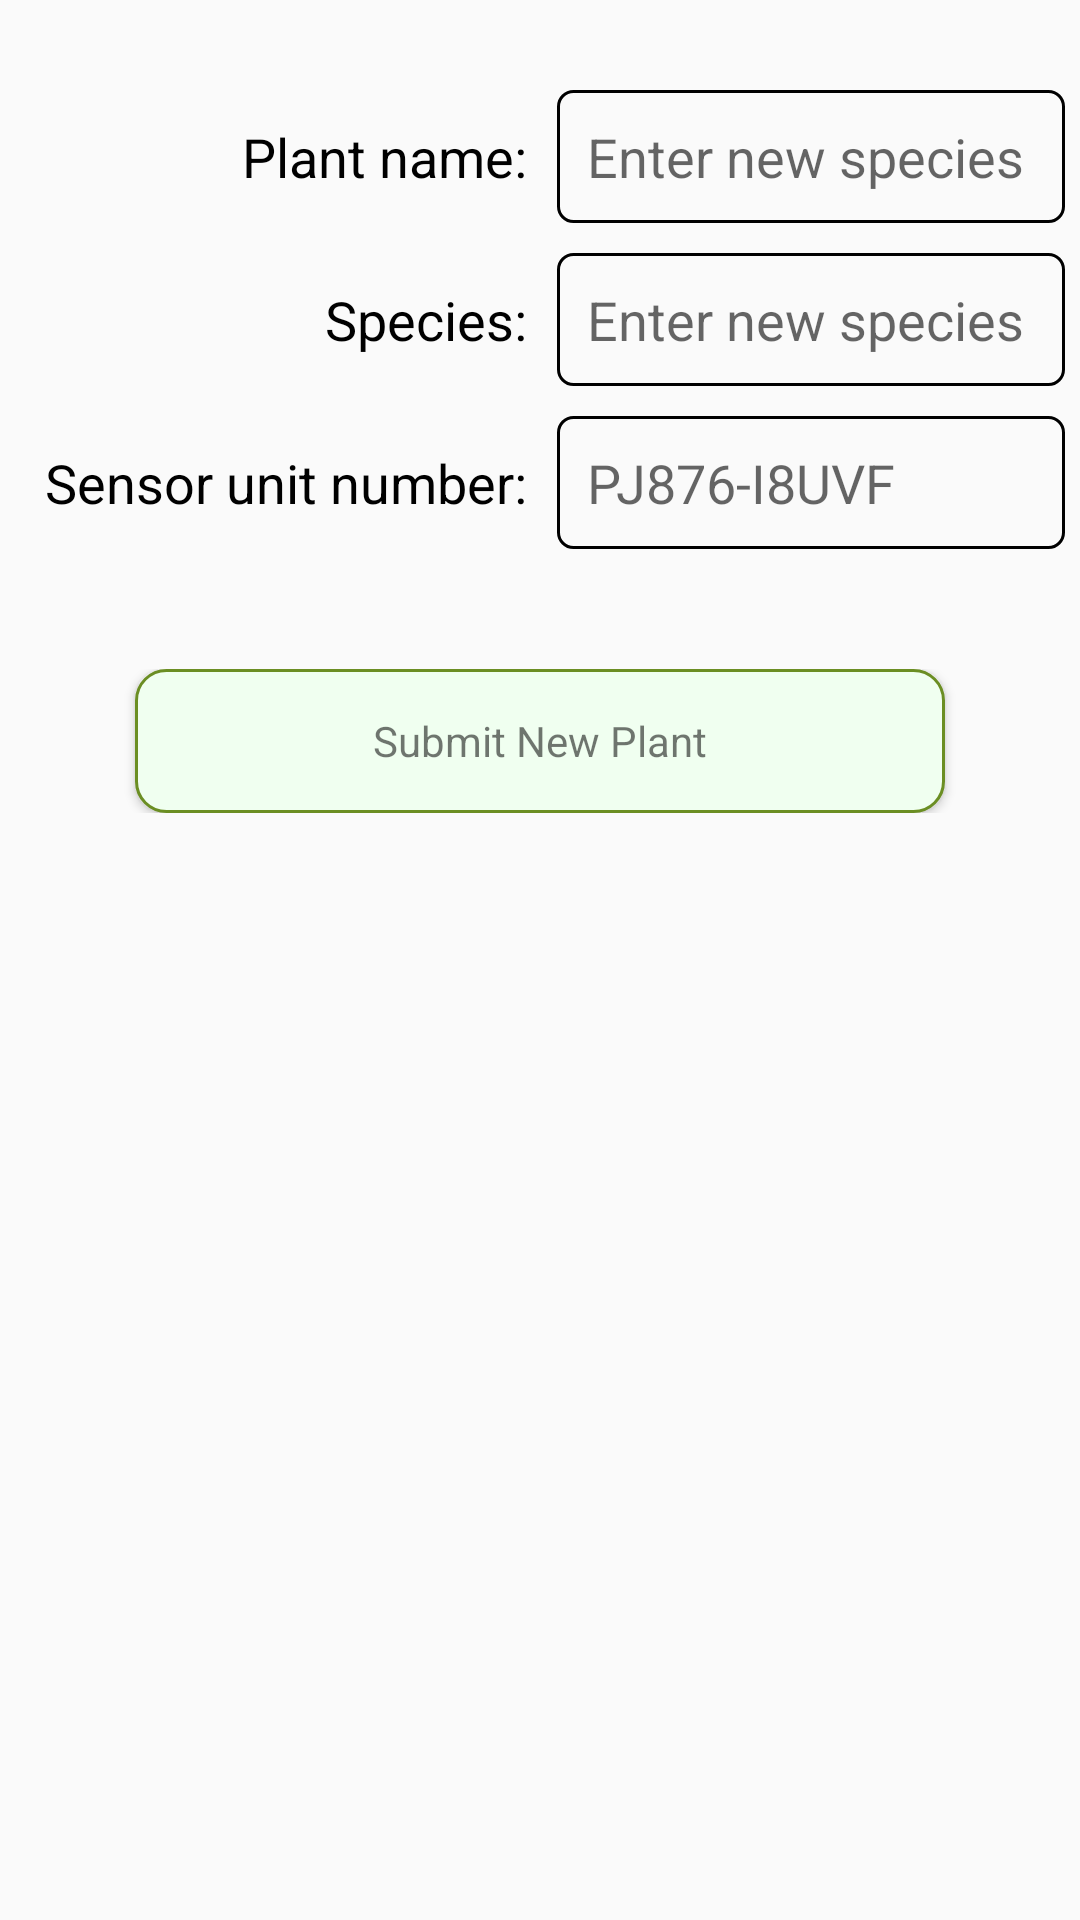

The Android layout XML behind this screen, and the referenced resources:
<!-- AndroidManifest.xml: application theme AppTheme -->
<!-- res/layout/activity_plantadd.xml -->
<?xml version="1.0" encoding="utf-8"?>
<TableLayout xmlns:android="http://schemas.android.com/apk/res/android"
    xmlns:tools="http://schemas.android.com/tools"
    android:layout_width="match_parent"
    android:layout_height="match_parent"
    android:id="@+id/plantAddTableLayout"
    android:stretchColumns="1"
    android:padding="5dp"
    tools:context=".activities.PlantAddActivity">

    
    <TableRow
        android:layout_height="wrap_content"
        android:layout_width="match_parent"
        android:id="@+id/tableRowPlantAdd0"
        android:paddingTop="25dp">
        <TextView
            android:id="@+id/plantAddNameLabel"
            android:text="@string/plant_name"
            style="@style/AccountTextView"/>
        <EditText
            android:id="@+id/plantAddNameInput"
            android:textColor="@android:color/holo_blue_dark"
            android:hint="@string/new_species"
            style="@style/AccountTextViewBorder"/>
    </TableRow>

    
    <TableRow
        android:layout_height="wrap_content"
        android:layout_width="match_parent"
        android:id="@+id/tableRowPlantAdd1"
        android:paddingTop="10dp">
        <TextView
            android:id="@+id/plantAddSpeciesLabel"
            android:text="@string/plant_species"
            style="@style/AccountTextView"/>
        <EditText
            android:id="@+id/speciesAddInput"
            android:textColor="@android:color/holo_blue_dark"
            android:hint="@string/new_species"
            style="@style/AccountTextViewBorder"/>
    </TableRow>

    
    <TableRow
        android:layout_height="wrap_content"
        android:layout_width="match_parent"
        android:id="@+id/tableRowPlantAdd2"
        android:paddingTop="10dp">
        <TextView
            android:id="@+id/sensorLabel"
            android:text="@string/bluetooth_num"
            style="@style/AccountTextView"/>
        <EditText
            android:id="@+id/sensorSerialInput"
            android:textColor="@android:color/holo_blue_dark"
            android:hint="@string/hint_sensor_serial"
            style="@style/AccountTextViewBorder"/>
    </TableRow>

    
    <TableRow
        android:layout_height="wrap_content"
        android:layout_width="match_parent"
        android:id="@+id/tableRowPlantAdd3"
        android:paddingTop="40dp"
        android:paddingBottom="10dp"
        android:layout_gravity="center">

        <Button
            android:id="@+id/newPlantButton"
            style="?android:textAppearanceSmall"
            android:layout_width="match_parent"
            android:layout_height="wrap_content"
            android:text="@string/submit_newPlant"
            android:textAllCaps="false"
            android:gravity="center"
            android:layout_span="2"
            android:layout_weight="1"
            android:background="@drawable/button_round"
            android:layout_marginStart="40dp"
            android:layout_marginEnd="40dp"/>
    </TableRow>
</TableLayout>
<!-- resources referenced by this layout -->
<resources>
  <!-- drawable button_round (drawable) -->
  <?xml version="1.0" encoding="utf-8"?>
  <selector xmlns:android="http://schemas.android.com/apk/res/android">
      <item>
          <shape android:shape="rectangle">
              <solid android:color="#F0FFF0"/>
              <stroke android:color="#6B8E23" android:width="1dp" />
              
              <corners android:radius="10dp" />
          </shape>
      </item>
  </selector>
  <string name="bluetooth_num">Sensor unit number:</string>
  <string name="hint_sensor_serial">PJ876-I8UVF</string>
  <string name="new_species">Enter new species</string>
  <string name="plant_name">Plant name:</string>
  <string name="plant_species">Species:</string>
  <string name="submit_newPlant">Submit New Plant</string>
  <style name="AccountTextView">
          <item name="android:layout_width">wrap_content</item>
          <item name="android:layout_height">wrap_content</item>
          <item name="android:textColor">@color/black</item>
          <item name="android:textSize">18sp</item>
          <item name="android:gravity">end</item>
          <item name="android:paddingStart">10dp</item>
          <item name="android:paddingEnd">10dp</item>
      </style>
  <style name="AccountTextViewBorder">
          <item name="android:layout_width">wrap_content</item>
          <item name="android:layout_height">wrap_content</item>
          <item name="android:textColor">@color/black</item>
          <item name="android:textSize">18sp</item>
          <item name="android:layout_weight">1</item>
          <item name="android:background">@drawable/rectangle_border</item>
      </style>
  <style name="AppTheme" parent="BaseAppTheme" />
  <color name="black">#000000</color>
  <!-- drawable rectangle_border (drawable) -->
  <?xml version="1.0" encoding="utf-8"?>
  <shape xmlns:android="http://schemas.android.com/apk/res/android"
      android:shape="rectangle">
  
      <corners
          android:radius="5dp"/>
      <stroke
          android:width="1dp"
          android:color="@color/darkGrey"/>
      <padding
          android:top="10dp"
          android:left="10dp"
          android:bottom="10dp"
          android:right="10dp"/>
  </shape>
  <style name="BaseAppTheme" parent="Theme.AppCompat.Light.DarkActionBar">
          <item name="colorPrimary">#069adc</item>
          <item name="colorPrimaryDark">#97a4b7</item>
          <item name="colorAccent">#437921</item>
      </style>
</resources>
